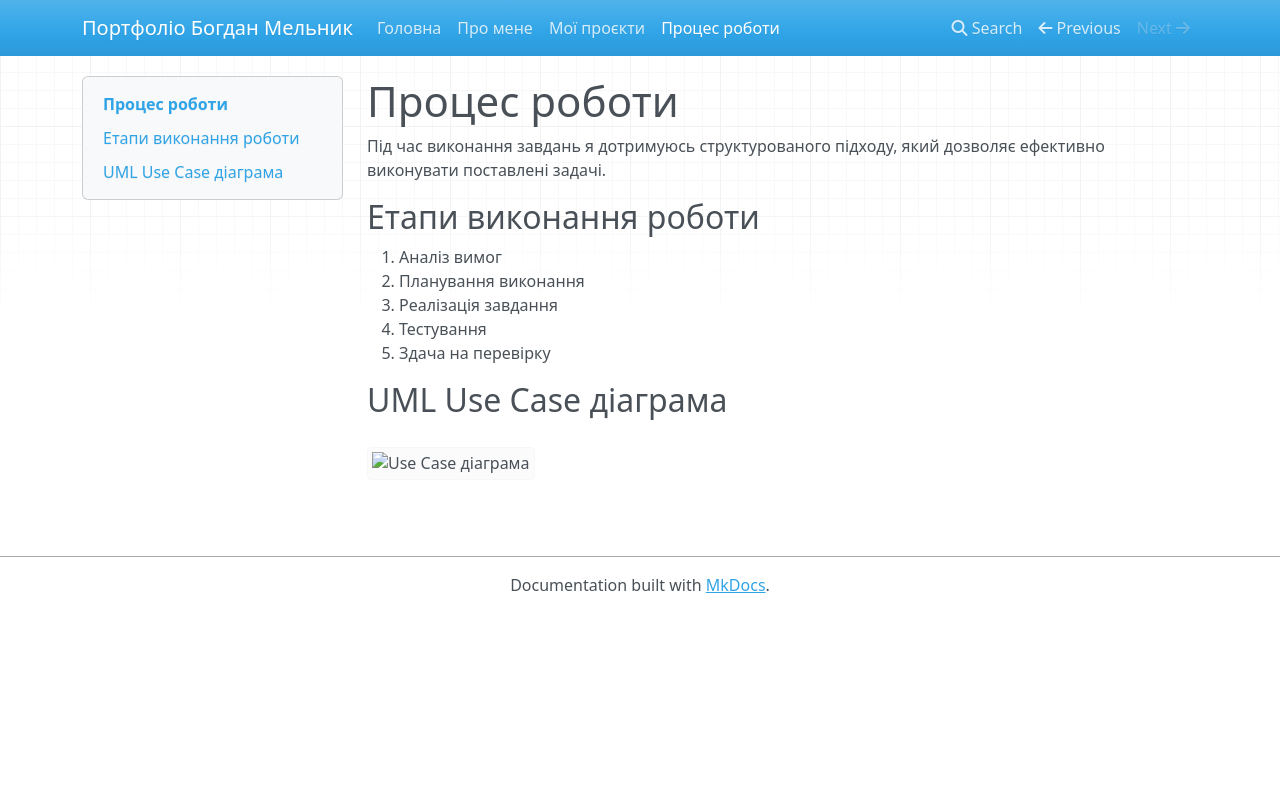

repository: kn253mbi-lab/melnik_portfolio · page: workflow/index.html · generator: mkdocs

# Процес роботи

Під час виконання завдань я дотримуюсь структурованого підходу, який
дозволяє ефективно виконувати поставлені задачі.

## Етапи виконання роботи
1. Аналіз вимог
2. Планування виконання
3. Реалізація завдання
4. Тестування
5. Здача на перевірку

## UML Use Case діаграма
![Use Case діаграма](/docs/images/usecase_diagram.png)
